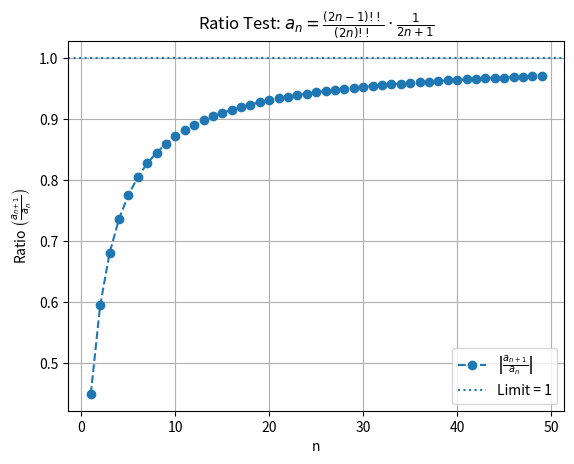
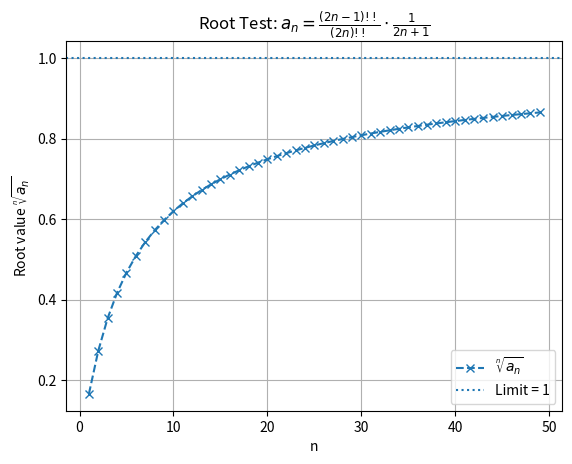
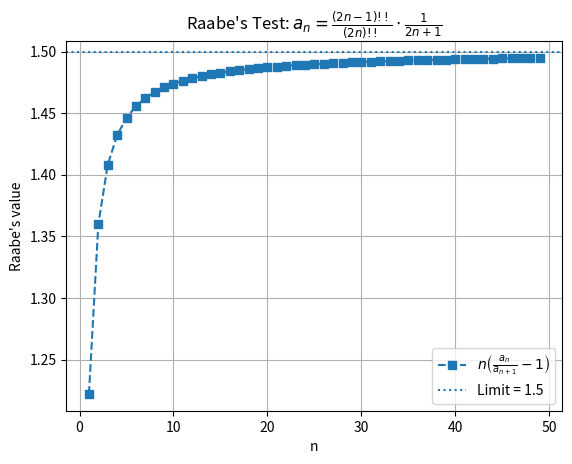
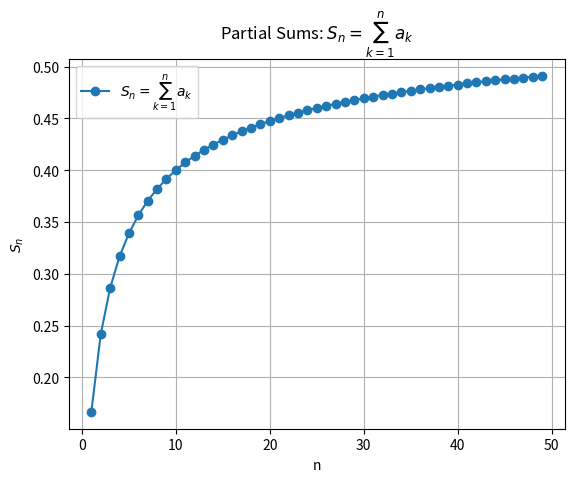

Here is the Python script that generated these plots, in order:
import os
import matplotlib.pyplot as plt

def double_factorial(n):
    if n <= 0:
        return 1
    result = 1
    while n > 0:
        result *= n
        n -= 2
    return result

def a(n):
    num = double_factorial(2*n - 1)
    den = double_factorial(2*n)
    return (num / den) * (1 / (2*n + 1))

# Ensure output directory exists
output_dir = os.path.join("Figures", "Raabe's Test vs other's")
os.makedirs(output_dir, exist_ok=True)

# Parameters
N = 50

# Compute test values
ratio_values = [a(n+1) / a(n) for n in range(1, N)]
root_values = [a(n) ** (1 / n) for n in range(1, N)]
raabe_values = [n * (a(n) / a(n+1) - 1) for n in range(1, N)]

# Compute partial sums (series)
partial_sums = []
cum = 0
for n in range(1, N):
    cum += a(n)
    partial_sums.append(cum)

# 1) Ratio Test
plt.figure()
plt.plot(range(1, N), ratio_values, 'o--', label=r"$\left|\frac{a_{n+1}}{a_n}\right|$")
plt.axhline(1.0, linestyle=':', label="Limit = 1")
plt.title(r"Ratio Test: $a_n = \frac{(2n-1)!!}{(2n)!!}\cdot\frac{1}{2n+1}$")
plt.xlabel("n")
plt.ylabel(r"Ratio $\left(\frac{a_{n+1}}{a_n}\right)$")
plt.legend()
plt.grid(True)
plt.savefig(os.path.join(output_dir, "ratio_test.png"), dpi=300)

# 2) Root Test
plt.figure()
plt.plot(range(1, N), root_values, 'x--', label=r"$\sqrt[n]{a_n}$")
plt.axhline(1.0, linestyle=':', label="Limit = 1")
plt.title(r"Root Test: $a_n = \frac{(2n-1)!!}{(2n)!!}\cdot\frac{1}{2n+1}$")
plt.xlabel("n")
plt.ylabel(r"Root value $\sqrt[n]{a_n}$")
plt.legend()
plt.grid(True)
plt.savefig(os.path.join(output_dir, "root_test.png"), dpi=300)

# 3) Raabe's Test
plt.figure()
plt.plot(range(1, N), raabe_values, 's--', label=r"$n\left(\frac{a_n}{a_{n+1}} - 1\right)$")
plt.axhline(1.5, linestyle=':', label="Limit = 1.5")
plt.title(r"Raabe's Test: $a_n = \frac{(2n-1)!!}{(2n)!!}\cdot\frac{1}{2n+1}$")
plt.xlabel("n")
plt.ylabel("Raabe's value")
plt.legend()
plt.grid(True)
plt.savefig(os.path.join(output_dir, "raabe_test.png"), dpi=300)

# 4) Partial Sums (Series)
plt.figure()
plt.plot(range(1, N), partial_sums, 'o-', label=r"$S_n = \sum_{k=1}^n a_k$")
plt.title(r"Partial Sums: $S_n = \sum_{k=1}^n a_k$")
plt.xlabel("n")
plt.ylabel(r"$S_n$")
plt.legend()
plt.grid(True)
plt.savefig(os.path.join(output_dir, "partial_sums.png"), dpi=300)

plt.show()

# Print saved file paths
print("Saved files:")
print(os.path.abspath(os.path.join(output_dir, "ratio_test.png")))
print(os.path.abspath(os.path.join(output_dir, "root_test.png")))
print(os.path.abspath(os.path.join(output_dir, "raabe_test.png")))
print(os.path.abspath(os.path.join(output_dir, "partial_sums.png")))
